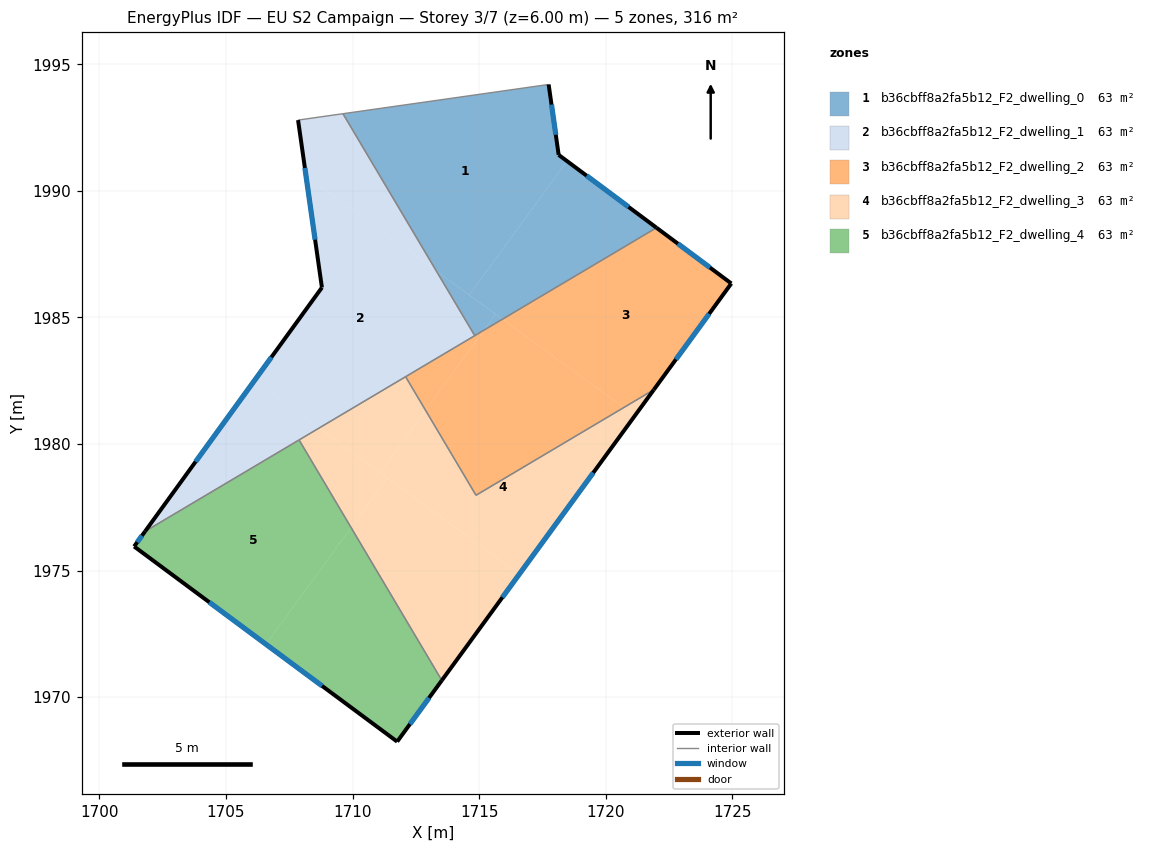
=== STOREY PLAN SPEC (per zone: floor XY polygon, exterior-wall plan segments, windows/doors) ===
zone 1: b36cbff8a2fa5b12_F2_dwelling_0  (63.2 m²)
  floor: (1717.74, 1994.20) (1718.14, 1991.42) (1718.47, 1991.18) (1714.61, 1985.88) (1713.31, 1986.83) (1709.62, 1993.05)
  floor: (1722.00, 1988.54) (1715.92, 1984.93) (1714.61, 1985.88) (1718.47, 1991.18)
  floor: (1715.92, 1984.93) (1715.20, 1984.50) (1715.65, 1985.12)
  floor: (1715.65, 1985.12) (1715.20, 1984.50) (1714.82, 1984.28) (1713.31, 1986.83)
  exterior wall: (1722.00, 1988.54) – (1718.14, 1991.42)  [4.8 m]
    window: (1720.90, 1989.36) – (1719.24, 1990.60)  [2.7 m²]
  exterior wall: (1718.14, 1991.42) – (1717.74, 1994.20)  [2.8 m]
    window: (1718.03, 1992.22) – (1717.86, 1993.41)  [1.5 m²]
  interior walls: 3
zone 2: b36cbff8a2fa5b12_F2_dwelling_1  (63.2 m²)
  floor: (1713.31, 1986.83) (1714.82, 1984.28) (1708.67, 1980.63) (1706.12, 1982.50) (1708.79, 1986.18) (1708.16, 1990.59)
  floor: (1709.62, 1993.05) (1713.31, 1986.83) (1708.16, 1990.59) (1707.84, 1992.79)
  floor: (1708.67, 1980.63) (1701.80, 1976.55) (1706.12, 1982.50)
  exterior wall: (1707.84, 1992.79) – (1708.79, 1986.18)  [6.7 m]
    window: (1708.11, 1990.91) – (1708.52, 1988.07)  [3.7 m²]
  exterior wall: (1708.79, 1986.18) – (1701.80, 1976.55)  [11.9 m]
    window: (1706.79, 1983.43) – (1703.80, 1979.30)  [6.6 m²]
  interior walls: 5
zone 3: b36cbff8a2fa5b12_F2_dwelling_2  (63.2 m²)
  floor: (1724.96, 1986.34) (1721.90, 1982.14) (1720.71, 1981.44) (1715.92, 1984.93) (1722.00, 1988.54)
  floor: (1720.71, 1981.44) (1714.87, 1977.97) (1712.88, 1981.33) (1715.19, 1984.50) (1715.92, 1984.93)
  floor: (1715.19, 1984.50) (1712.88, 1981.33) (1712.09, 1982.66)
  exterior wall: (1721.90, 1982.14) – (1724.96, 1986.34)  [5.2 m]
    window: (1722.77, 1983.34) – (1724.08, 1985.14)  [2.9 m²]
  exterior wall: (1724.96, 1986.34) – (1722.00, 1988.54)  [3.7 m]
    window: (1724.11, 1986.97) – (1722.85, 1987.91)  [2.0 m²]
  interior walls: 4
zone 4: b36cbff8a2fa5b12_F2_dwelling_3  (63.2 m²)
  floor: (1721.15, 1981.12) (1716.59, 1974.86) (1711.09, 1978.87) (1712.88, 1981.33) (1714.87, 1977.97) (1720.71, 1981.44)
  floor: (1721.90, 1982.14) (1721.15, 1981.12) (1720.71, 1981.44)
  floor: (1712.09, 1982.66) (1712.88, 1981.33) (1711.09, 1978.87) (1708.67, 1980.63)
  floor: (1716.59, 1974.86) (1713.52, 1970.66) (1709.94, 1976.70) (1711.37, 1978.66)
  floor: (1711.37, 1978.66) (1709.94, 1976.70) (1707.89, 1980.16) (1708.67, 1980.63)
  exterior wall: (1713.52, 1970.66) – (1721.90, 1982.14)  [14.2 m]
    window: (1715.92, 1973.94) – (1719.51, 1978.86)  [7.8 m²]
  interior walls: 4
zone 5: b36cbff8a2fa5b12_F2_dwelling_4  (63.2 m²)
  floor: (1709.94, 1976.70) (1713.52, 1970.66) (1711.76, 1968.24) (1706.58, 1972.09)
  floor: (1707.89, 1980.16) (1709.94, 1976.70) (1706.58, 1972.09) (1701.37, 1975.95) (1701.80, 1976.55)
  exterior wall: (1711.76, 1968.24) – (1713.52, 1970.66)  [3.0 m]
    window: (1712.26, 1968.93) – (1713.02, 1969.97)  [1.6 m²]
  exterior wall: (1701.37, 1975.95) – (1711.76, 1968.24)  [12.9 m]
    window: (1704.34, 1973.75) – (1708.79, 1970.45)  [7.1 m²]
  exterior wall: (1701.80, 1976.55) – (1701.37, 1975.95)  [0.7 m]
    window: (1701.68, 1976.38) – (1701.49, 1976.12)  [0.4 m²]
  interior walls: 2

=== DERIVED (storey summary) ===
Building: EU S2 Campaign
Storey: 3 of 7  (floor level z = 6.00 m)
Storey gross floor area: 316.1 m²
Zones on this storey: 5
  - b36cbff8a2fa5b12_F2_dwelling_0: floor 63.2 m²; exterior wall 7.6 m (22.9 m²); 2 window(s) 4.2 m²; WWR 18.4%
  - b36cbff8a2fa5b12_F2_dwelling_1: floor 63.2 m²; exterior wall 18.6 m (55.7 m²); 2 window(s) 10.2 m²; WWR 18.4%
  - b36cbff8a2fa5b12_F2_dwelling_2: floor 63.2 m²; exterior wall 8.9 m (26.6 m²); 2 window(s) 4.9 m²; WWR 18.4%
  - b36cbff8a2fa5b12_F2_dwelling_3: floor 63.2 m²; exterior wall 14.2 m (42.6 m²); 1 window(s) 7.8 m²; WWR 18.4%
  - b36cbff8a2fa5b12_F2_dwelling_4: floor 63.2 m²; exterior wall 16.7 m (50.0 m²); 3 window(s) 9.2 m²; WWR 18.4%
Zone adjacency (shared interzone walls):
  - b36cbff8a2fa5b12_F2_dwelling_0 ↔ b36cbff8a2fa5b12_F2_dwelling_1
  - b36cbff8a2fa5b12_F2_dwelling_0 ↔ b36cbff8a2fa5b12_F2_dwelling_2
  - b36cbff8a2fa5b12_F2_dwelling_1 ↔ b36cbff8a2fa5b12_F2_dwelling_2
  - b36cbff8a2fa5b12_F2_dwelling_1 ↔ b36cbff8a2fa5b12_F2_dwelling_3
  - b36cbff8a2fa5b12_F2_dwelling_1 ↔ b36cbff8a2fa5b12_F2_dwelling_4
  - b36cbff8a2fa5b12_F2_dwelling_2 ↔ b36cbff8a2fa5b12_F2_dwelling_3
  - b36cbff8a2fa5b12_F2_dwelling_3 ↔ b36cbff8a2fa5b12_F2_dwelling_4